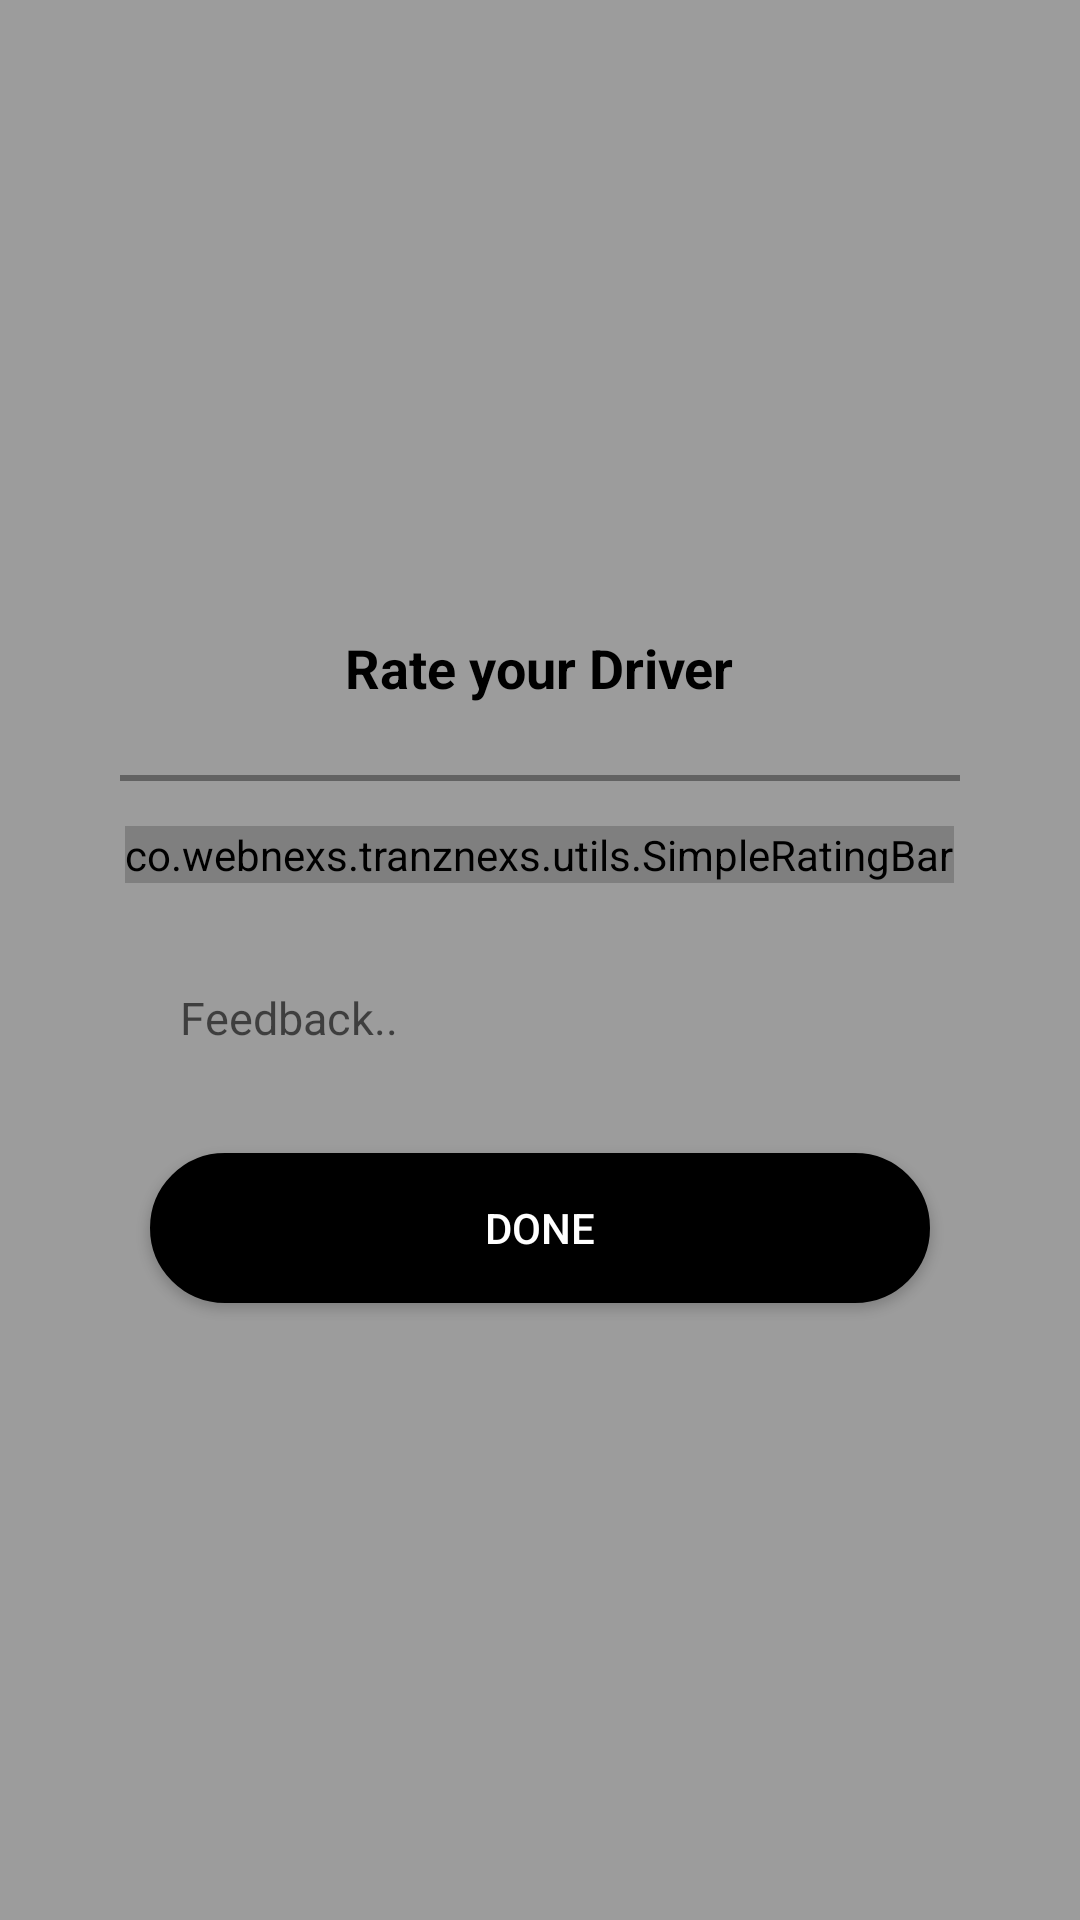

Layout XML and referenced resources for this Android screen:
<!-- AndroidManifest.xml: application theme AppTheme -->
<!-- res/layout/rating_dialog.xml -->
<?xml version="1.0" encoding="utf-8"?>
<RelativeLayout xmlns:android="http://schemas.android.com/apk/res/android"
    xmlns:app="http://schemas.android.com/apk/res-auto"
    android:orientation="vertical"
    android:layout_width="match_parent"
    android:layout_height="match_parent"
    android:background="#60000000">

    <LinearLayout
        android:layout_width="match_parent"
        android:layout_height="wrap_content"
        android:orientation="vertical"
        android:background="@drawable/camera_dialog_border"
        android:layout_centerInParent="true"
        android:layout_margin="@dimen/height_40">

        <RelativeLayout
            android:layout_width="match_parent"
            android:layout_height="@dimen/height_70">

            <TextView
                android:layout_width="wrap_content"
                android:layout_height="wrap_content"
                android:textSize="@dimen/font_18"
                android:text="Rate your Driver"
                android:textStyle="bold"
                android:layout_centerHorizontal="true"
                android:layout_marginTop="@dimen/margin_15"
                android:textColor="@color/black"/>

            <View
                android:layout_width="match_parent"
                android:layout_height="2dp"
                android:background="#60000000"
                android:layout_marginBottom="@dimen/margin_5"
                android:layout_alignParentBottom="true"/>

        </RelativeLayout>
        <co.webnexs.tranznexs.utils.SimpleRatingBar
            android:id="@+id/userRating"
            android:layout_width="wrap_content"
            android:layout_height="wrap_content"
            app:srb_starSize="@dimen/height_30"
            app:srb_numberOfStars="5"
            app:srb_stepSize="1"
            app:srb_borderColor="@color/black"
            app:srb_starBorderWidth="2"
            app:srb_fillColor="@color/black"
            android:layout_gravity="center"
            app:srb_isIndicator="false"
            android:layout_marginBottom="10dp"
            android:layout_marginTop="@dimen/margin_10"
            />

        <EditText
            android:id="@+id/feedBack"
            android:inputType="textMultiLine"
            android:minLines="5"
            android:maxLines="10"
            android:layout_margin="@dimen/margin_10"
            android:hint="Feedback.."
            android:layout_height="@dimen/height_50"
            android:layout_width="match_parent"
            android:scrollbars="vertical"
            android:background="@drawable/review_textbox_border"
            android:layout_gravity="center"
            android:padding="10dp"
            android:textSize="@dimen/font_15"
            android:textColor="@color/black"
            />
        <Button
            android:background="@drawable/rounded_border"
            android:layout_width="match_parent"
            android:layout_height="50dp"
            android:id="@+id/done"
            android:textColor="@color/white"
            android:layout_margin="@dimen/margin_10"
            android:text="DONE"/>




    </LinearLayout>

</RelativeLayout>
<!-- resources referenced by this layout -->
<resources>
  <color name="black">#000000</color>
  <color name="white">#FFFFFF</color>
  <dimen name="font_15">15sp</dimen>
  <dimen name="font_18">18sp</dimen>
  <dimen name="height_30">30dp</dimen>
  <dimen name="height_40">40dp</dimen>
  <dimen name="height_50">50dp</dimen>
  <dimen name="height_70">70dp</dimen>
  <dimen name="margin_10">10dp</dimen>
  <dimen name="margin_15">15dp</dimen>
  <dimen name="margin_5">5dp</dimen>
  <!-- drawable rounded_border (drawable) -->
  <?xml version="1.0" encoding="utf-8"?>
  <shape xmlns:android="http://schemas.android.com/apk/res/android" >
  
      <solid android:color="@color/black" />
  
      <stroke
          android:width="3dip"
          android:color="@color/black" />
  
      <corners android:radius="100dp" />
  
      <padding
          android:bottom="0dp"
          android:left="0dp"
          android:right="0dp"
          android:top="0dp" />
  
  </shape>
  <style name="AppTheme" parent="Theme.AppCompat.Light.NoActionBar">
          
          <item name="colorPrimary">@color/colorPrimary</item>
          <item name="colorPrimaryDark">@color/colorPrimaryDark</item>
          <item name="colorAccent">@color/colorAccent</item>
      </style>
  <color name="colorPrimary">#FFFFFF</color>
  <color name="colorPrimaryDark">#000000</color>
  <color name="colorAccent">#000000</color>
</resources>
